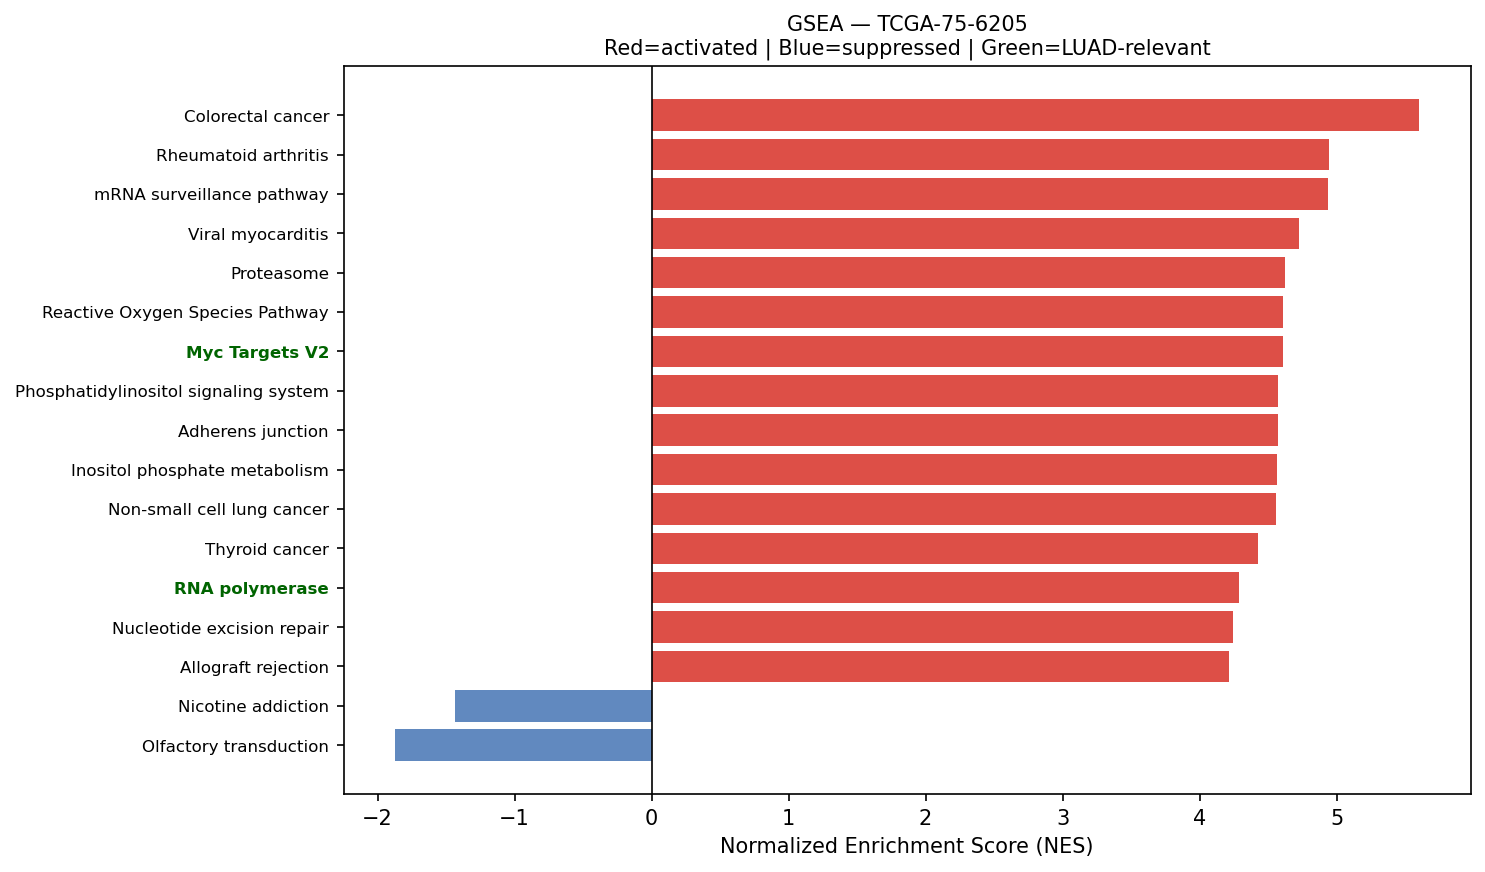

The data file committed next to this chart (first rows):
Name	Term	ES	NES	NOM p-val	FDR q-val	FWER p-val	Tag %	Gene %	Lead_genes	gene_set_db	luad_relevant
prerank	Colorectal cancer	0.7186	5.603	0.0	0.0	0.0	79/86	25.01%	RAC1;RHOA;GADD45A;CCND1;AREG;TGFB1;RAC2;…	KEGG_2021_Human	False
prerank	Rheumatoid arthritis	0.5815	4.945	0.0	0.0	0.0	62/89	21.64%	HLA-DRA;HLA-DRB1;HLA-DRB5;HLA-DPA1;HLA-D…	KEGG_2021_Human	False
prerank	mRNA surveillance pathway	0.546	4.936	0.0	0.0	0.0	76/98	23.70%	PABPC1;PPP1CB;PPP1CA;ALYREF;PPP2R1A;ETF1…	KEGG_2021_Human	False
prerank	Viral myocarditis	0.7274	4.723	0.0	0.0	0.0	42/57	14.87%	HLA-DRA;ACTB;HLA-DRB1;ACTG1;HLA-B;HLA-DR…	KEGG_2021_Human	False
prerank	Proteasome	0.7675	4.623	0.0	0.0	0.0	36/46	11.42%	PSME1;PSMB3;PSMB4;PSMA7;PSMB5;PSME2;PSMD…	KEGG_2021_Human	False
prerank	Reactive Oxygen Species Pathway	0.7548	4.61	0.0	0.0	0.0	40/48	17.74%	FTL;GPX4;TXN;PRDX1;PDLIM1;G6PD;NQO1;PRDX…	MSigDB_Hallmark_2020	False
prerank	Myc Targets V2	0.7436	4.607	0.0	0.0	0.0	50/57	19.16%	NPM1;CBX3;HSPD1;SRM;NOLC1;MYC;GNL3;PA2G4…	MSigDB_Hallmark_2020	True
prerank	Phosphatidylinositol signaling system	0.5545	4.574	0.0	0.0	0.0	73/97	26.29%	CALM2;CALM3;CALM1;PIP4K2C;ITPKC;CDIPT;IT…	KEGG_2021_Human	False
prerank	Adherens junction	0.7073	4.572	0.0	0.0	0.0	64/71	24.44%	ACTB;ACTG1;RAC1;RHOA;ACTN4;RAC2;PTPRF;CT…	KEGG_2021_Human	False
prerank	Inositol phosphate metabolism	0.6637	4.567	0.0	0.0	0.0	57/73	25.78%	TPI1;PIP4K2C;ITPKC;CDIPT;PI4KB;PIP4K2A;I…	KEGG_2021_Human	False
prerank	Non-small cell lung cancer	0.683	4.561	0.0	0.0	0.0	62/72	25.20%	GADD45A;CCND1;GRB2;CDKN1A;GADD45B;BAX;ST…	KEGG_2021_Human	False
prerank	Thyroid cancer	0.7352	4.425	0.0	0.0	0.0	32/37	22.81%	GADD45A;CCND1;NCOA4;CDH1;CTNNB1;CDKN1A;G…	KEGG_2021_Human	False
prerank	RNA polymerase	0.7321	4.284	0.0	0.0	0.0	29/31	25.15%	POLR2L;POLR2E;POLR2A;POLR2G;POLR2K;POLR2…	KEGG_2021_Human	True
prerank	Nucleotide excision repair	0.6377	4.247	0.0	0.0	0.0	36/46	23.48%	PCNA;POLD2;RAD23B;RAD23A;POLE3;RPA2;CETN…	KEGG_2021_Human	False
prerank	Allograft rejection	0.6794	4.214	0.0	0.0	0.0	20/35	10.92%	HLA-DRA;HLA-DRB1;HLA-B;HLA-DRB5;HLA-C;HL…	KEGG_2021_Human	False
prerank	SNARE interactions in vesicular transpor…	0.7471	4.202	0.0	0.0	0.0	31/33	23.90%	VAMP8;VAMP3;VAMP5;YKT6;VAMP7;STX5;BET1L;…	KEGG_2021_Human	False
prerank	Protein Secretion	0.7384	4.195	0.0	0.0	0.0	84/96	18.83%	CD63;KRT18;ARF1;PPT1;AP2M1;TMED2;AP2S1;T…	MSigDB_Hallmark_2020	False
prerank	B cell receptor signaling pathway	0.7096	4.122	0.0	0.0	0.0	77/79	27.31%	RAC1;IFITM1;CD81;NFKBIA;RAC2;GRB2;FOS;JU…	KEGG_2021_Human	False
prerank	Renal cell carcinoma	0.6939	4.102	0.0	0.0	0.0	57/69	20.20%	RAC1;HIF1A;ELOB;TGFB1;GRB2;CDKN1A;EPAS1;…	KEGG_2021_Human	False
prerank	Bladder cancer	0.7412	4.076	0.0	0.0	0.0	35/41	21.55%	THBS1;MMP9;CCND1;TYMP;MMP2;CDH1;CDKN1A;M…	KEGG_2021_Human	False
prerank	Mitophagy	0.7136	4.039	0.0	0.0	0.0	61/68	23.38%	UBC;RPS27A;HIF1A;TOMM7;UBA52;ATF4;UBB;SQ…	KEGG_2021_Human	False
prerank	Apical Surface	0.5011	3.987	0.0	0.0	0.0	32/44	27.36%	HSPB1;APP;B4GALT1;DCBLD2;FLOT2;CX3CL1;PL…	MSigDB_Hallmark_2020	False
prerank	TGF-beta signaling pathway	0.5408	3.966	0.0	0.0	0.0	65/94	26.06%	THBS1;RHOA;TGFB1;TGFBR2;NBL1;ID3;ID1;FMO…	KEGG_2021_Human	True
prerank	Ferroptosis	0.7022	3.959	0.0	0.0	0.0	32/41	17.30%	FTL;GPX4;SAT1;CYBB;FTH1;NCOA4;PRNP;SLC40…	KEGG_2021_Human	False
prerank	Epithelial cell signaling in Helicobacte…	0.5819	3.958	0.0	0.0	0.0	50/70	19.57%	RAC1;ATP6V0E1;CCL5;ATP6V1F;NFKBIA;ATP6AP…	KEGG_2021_Human	False
prerank	Notch Signaling	0.7259	3.934	0.0	0.0	0.0	28/32	22.00%	CCND1;APH1A;NOTCH3;CUL1;HES1;PPARD;KAT2A…	MSigDB_Hallmark_2020	True
prerank	Homologous recombination	0.6181	3.912	0.0	0.0	0.0	36/41	31.83%	POLD2;RPA2;RBBP8;RPA1;SSBP1;BRCC3;NBN;PO…	KEGG_2021_Human	False
prerank	Asthma	0.5915	3.903	0.0	0.0	0.0	13/28	4.92%	HLA-DRA;HLA-DRB1;HLA-DRB5;HLA-DPA1;HLA-D…	KEGG_2021_Human	False
prerank	Wnt-beta Catenin Signaling	0.6116	3.9	0.0	0.0	0.0	36/42	30.32%	CTNNB1;MYC;NCSTN;NCOR2;CUL1;PPARD;KAT2A;…	MSigDB_Hallmark_2020	True
prerank	N-Glycan biosynthesis	0.6482	3.862	0.0	0.0	0.0	34/50	18.24%	DAD1;RPN2;GANAB;DDOST;RPN1;B4GALT1;MGAT4…	KEGG_2021_Human	False
prerank	Type I diabetes mellitus	0.6453	3.815	0.0	0.0	0.0	23/41	13.78%	HLA-DRA;HLA-DRB1;HLA-B;HLA-DRB5;HLA-C;HL…	KEGG_2021_Human	False
prerank	Pyrimidine metabolism	0.5912	3.789	0.0	0.0	0.0	38/56	19.10%	TYMP;CMPK1;TK1;DCTD;DPYD;CDA;CANT1;NT5E;…	KEGG_2021_Human	False
prerank	Angiogenesis	0.6912	3.777	0.0	0.0	0.0	24/36	13.66%	COL3A1;LUM;TIMP1;POSTN;S100A4;TNFRSF21;A…	MSigDB_Hallmark_2020	True
prerank	Endometrial cancer	0.6914	3.71	0.0	0.0	0.0	51/58	25.01%	GADD45A;CCND1;CTNNA1;GRB2;CDH1;CTNNB1;CD…	KEGG_2021_Human	False
prerank	Vibrio cholerae infection	0.5782	3.693	0.0	0.0	0.0	36/50	19.51%	ACTB;ACTG1;ARF1;KDELR1;ATP6V0E1;PDIA4;SE…	KEGG_2021_Human	False
prerank	Fructose and mannose metabolism	0.6001	3.685	0.0	0.0	0.0	29/33	28.89%	TPI1;GFUS;AKR1B10;HK1;PFKFB3;PFKP;AKR1B1…	KEGG_2021_Human	False
prerank	Protein export	0.8042	3.671	0.0	0.0	0.0	19/23	13.79%	HSPA5;SEC61A1;SRP14;SRPRA;SRP9;SEC61B;SE…	KEGG_2021_Human	False
prerank	Base excision repair	0.7233	3.562	0.0	0.0	0.0	31/33	26.00%	APEX1;PCNA;POLD2;POLE3;UNG;PARP4;HMGB1;F…	KEGG_2021_Human	False
prerank	DNA replication	0.6763	3.561	0.0	0.0	0.0	32/36	28.33%	PCNA;POLD2;POLE3;RPA2;MCM7;MCM3;MCM6;RFC…	KEGG_2021_Human	False
prerank	Fatty acid elongation	0.6739	3.528	0.0	0.0	0.0	19/27	21.87%	PPT1;ECHS1;HADHA;ELOVL1;ELOVL5;HADHB;ACO…	KEGG_2021_Human	False
prerank	Graft-versus-host disease	0.6454	3.513	0.0	0.0	0.0	19/38	10.92%	HLA-DRA;HLA-DRB1;HLA-B;HLA-DRB5;HLA-C;HL…	KEGG_2021_Human	False
prerank	Vasopressin-regulated water reabsorption	0.5793	3.5	0.0	0.0	0.0	31/44	19.51%	ARHGDIB;ARHGDIA;GNAS;DYNLL1;RAB11B;RAB5B…	KEGG_2021_Human	False
prerank	Biosynthesis of unsaturated fatty acids	0.6757	3.5	0.0	0.0	0.0	19/27	22.02%	SCD;ELOVL1;ELOVL5;ACOT7;HACD2;SCP2;TECR;…	KEGG_2021_Human	False
prerank	Adipocytokine signaling pathway	0.4607	3.498	0.0	0.0	0.0	37/69	15.64%	SOCS3;NFKBIA;TNFRSF1A;ADIPOR1;ACSL5;TNFR…	KEGG_2021_Human	False
prerank	Basal transcription factors	0.5869	3.487	0.0	0.0	0.0	36/44	26.10%	TAF7;GTF2F1;TAF13;TAF15;TAF9;GTF2H3;GTF2…	KEGG_2021_Human	False
prerank	Mismatch repair	0.7515	3.389	0.0	0.0	0.0	22/23	23.15%	PCNA;POLD2;RPA2;RFC2;RPA1;SSBP1;RFC1;POL…	KEGG_2021_Human	False
prerank	Arrhythmogenic right ventricular cardiom…	0.463	3.373	0.0	0.0	0.0	40/77	22.81%	ACTB;ACTG1;ITGA3;ITGB4;JUP;LMNA;CTNNA1;I…	KEGG_2021_Human	False
prerank	GnRH secretion	0.4005	3.363	0.0	0.0	0.0	25/64	15.13%	SPP1;KCNN4;MAPK1;NRAS;MAP2K1;ARRB2;MAP2K…	KEGG_2021_Human	False
prerank	Fc epsilon RI signaling pathway	0.5891	3.353	0.0	0.0	0.0	47/67	18.68%	RAC1;FCER1G;ALOX5AP;RAC2;GRB2;ALOX5;MAPK…	KEGG_2021_Human	False
prerank	Various types of N-glycan biosynthesis	0.5959	3.335	0.0	0.0	0.0	28/39	23.65%	DAD1;RPN2;DDOST;RPN1;B4GALT1;MGAT4B;STT3…	KEGG_2021_Human	False
prerank	Long-term potentiation	0.4604	3.329	0.0	0.0	0.0	35/67	15.13%	ATF4;CALM2;CALM3;CALM1;PPP1CB;PPP1CA;MAP…	KEGG_2021_Human	False
prerank	Propanoate metabolism	0.5909	3.324	0.0	0.0	0.0	28/34	28.94%	LDHA;ECHS1;HADHA;SUCLG2;ACSS2;SUCLG1;DLD…	KEGG_2021_Human	False
prerank	Malaria	0.5727	3.319	0.0	0.0	0.0	31/50	20.57%	THBS1;SDC1;ICAM1;CD81;TGFB1;ITGB2;PECAM1…	KEGG_2021_Human	False
prerank	Intestinal immune network for IgA produc…	0.6123	3.294	0.0	0.0	0.0	34/45	25.18%	HLA-DRA;HLA-DRB1;HLA-DRB5;HLA-DPA1;HLA-D…	KEGG_2021_Human	True
prerank	Sphingolipid metabolism	0.5598	3.288	0.0	0.0	0.0	31/48	17.30%	PSAP;DEGS1;SGPP2;PLPP2;SGPL1;GLB1;SMPD1;…	KEGG_2021_Human	False
prerank	Citrate cycle (TCA cycle)	0.6313	3.287	0.0	0.0	0.0	22/30	13.82%	MDH2;ACLY;OGDH;IDH1;IDH2;CS;SDHB;SDHC;SU…	KEGG_2021_Human	False
prerank	Dilated cardiomyopathy	0.3881	3.26	0.0	0.0	0.0	42/95	21.75%	ACTB;ACTG1;ITGA3;TGFB1;ITGB4;LMNA;ITGAV;…	KEGG_2021_Human	False
prerank	Fanconi anemia pathway	0.5021	3.241	0.0	0.0	0.0	44/54	30.55%	RPA2;HES1;CENPX;USP1;RPA1;RPA3;FAAP100;U…	KEGG_2021_Human	False
prerank	Cholesterol metabolism	0.4362	3.218	0.0	0.0	0.0	23/50	13.85%	APOE;NPC2;PLTP;VDAC1;TSPO;APOC1;LRP1;LIP…	KEGG_2021_Human	False
prerank	Lysine degradation	0.5852	3.198	0.0	0.0	0.0	52/63	27.49%	ECHS1;HADHA;COLGALT1;PLOD1;DLST;ALDH9A1;…	KEGG_2021_Human	False
... 76 more rows
